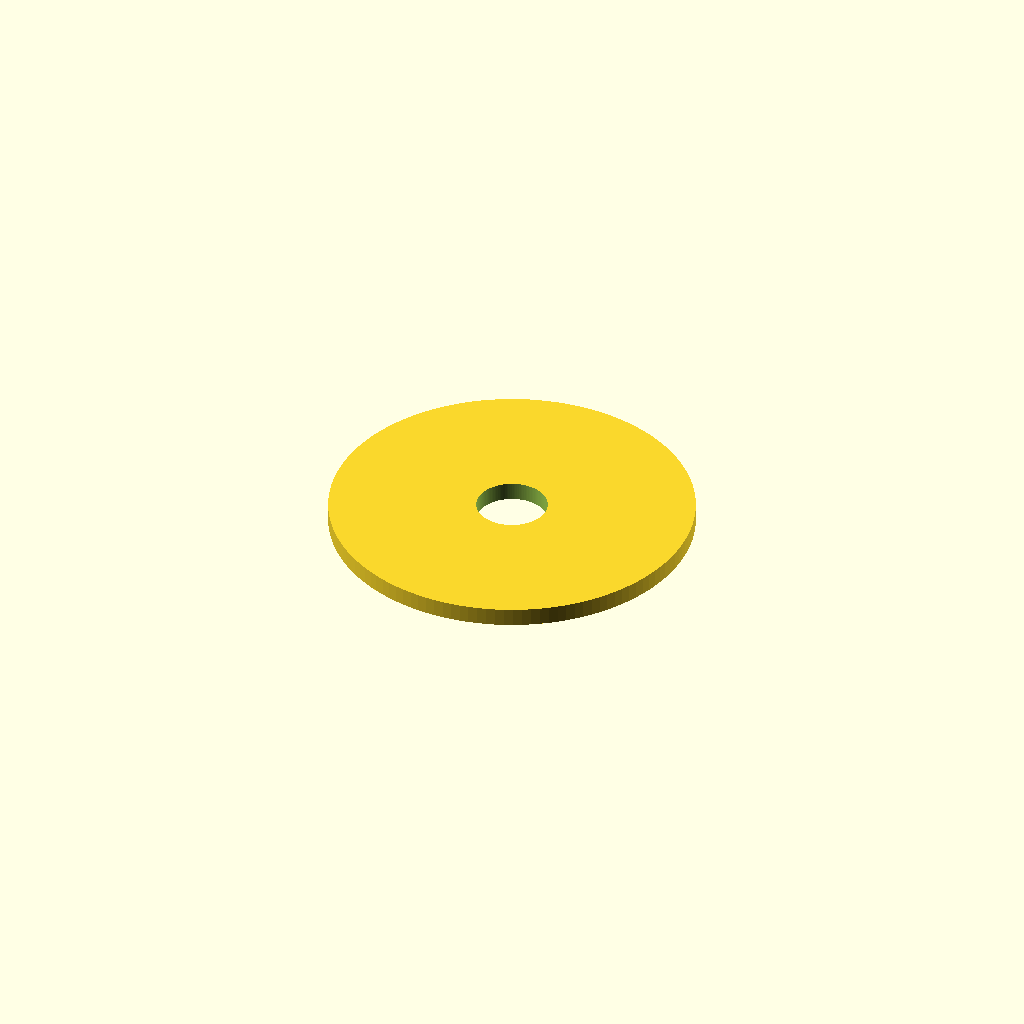
Cell 1: rendered with the file's own defaults.
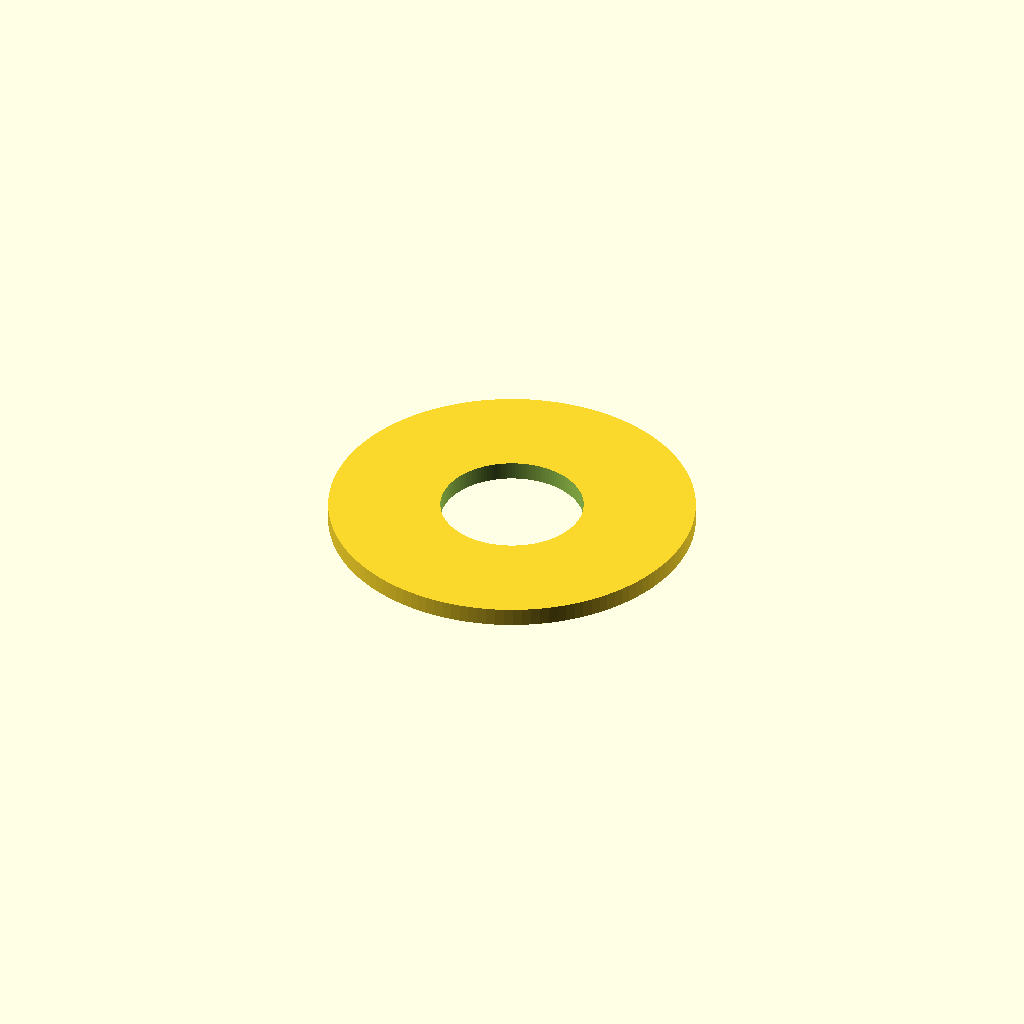
Cell 2 — hole_radius set to 7.8, the other parameters unchanged.
All cells are drawn from one camera (rotation 55°, 0°, 25°, orthographic, colour scheme Cornfield), so only the parameter changes between them.
OpenSCAD source file tests/internal_cases/visibility_ring_case/benchmark_ring_case_assembly/scad/top_cap_with_hole_r3.90.scad:
include <common_params.scad>;

hole_radius = 3.900000;

translate([0, 0, cylinder_height])
difference() {
    cylinder(h = cap_thickness, r = cylinder_radius);
    translate([0, 0, -0.1])
        cylinder(h = cap_thickness + 0.2, r = hole_radius);
}
Customizer parameters (derived from the source; name, type, default, range or options):
hole_radius: number, default 3.9
